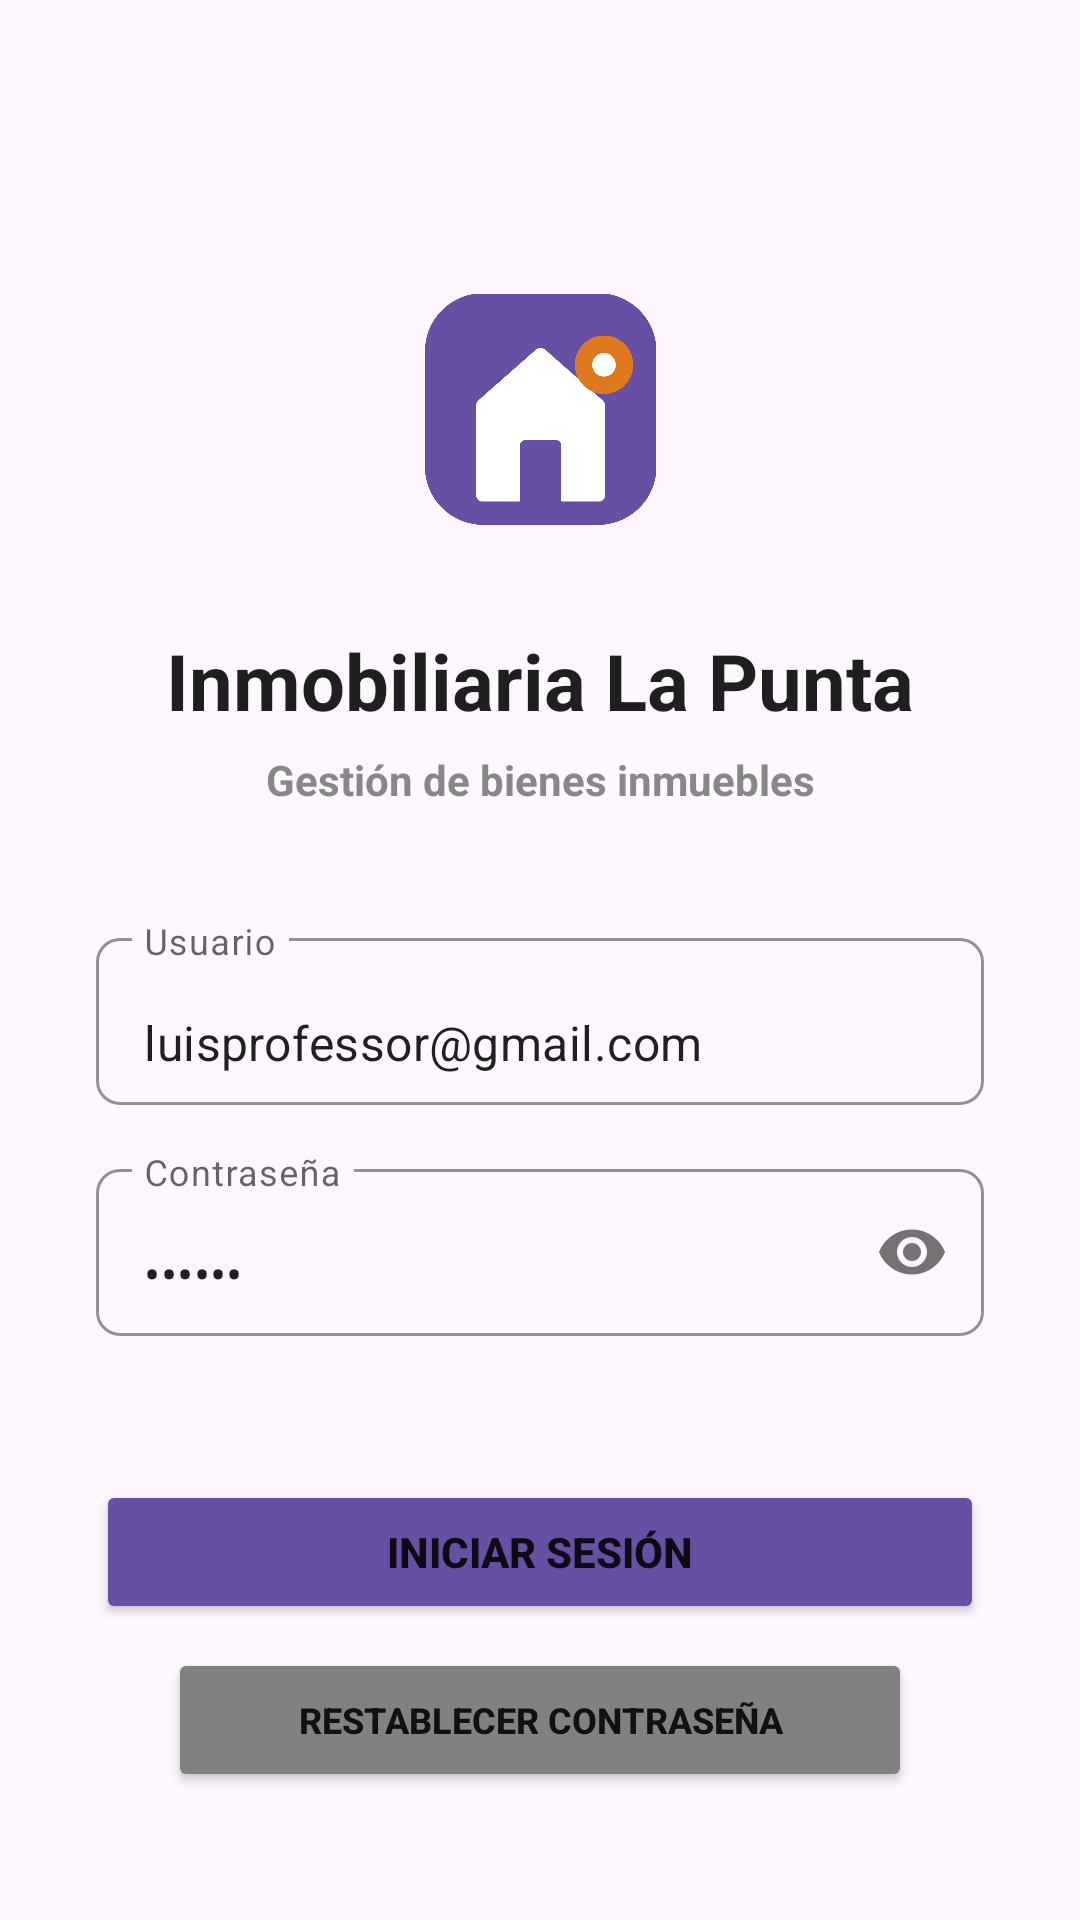

Write the Android layout XML for this screen, with the resource values it uses.
<!-- AndroidManifest.xml: activity theme Theme.Inmobiliaria.NoActionBar -->
<!-- res/layout/activity_login.xml -->
<?xml version="1.0" encoding="utf-8"?>
<androidx.constraintlayout.widget.ConstraintLayout xmlns:android="http://schemas.android.com/apk/res/android"
    xmlns:app="http://schemas.android.com/apk/res-auto"
    xmlns:tools="http://schemas.android.com/tools"
    android:id="@+id/main"
    android:layout_width="match_parent"
    android:layout_height="match_parent"
    android:background="@color/background"
    android:paddingHorizontal="32dp"
    tools:context=".ui.login.LoginActivity">

    <com.google.android.material.appbar.AppBarLayout
        android:id="@+id/appBarLayout"
        android:layout_width="match_parent"
        android:layout_height="wrap_content"
        android:theme="@style/Theme.Inmobiliaria.AppBarOverlay"
        tools:ignore="MissingConstraints" />

    <TextView
        android:id="@+id/tvSubTitulo"
        android:layout_width="0dp"
        android:layout_height="wrap_content"
        android:layout_marginTop="2dp"
        android:text="Gestión de bienes inmuebles"
        android:textAlignment="center"
        android:textColor="#878787"
        android:textSize="14sp"
        android:textStyle="bold"
        app:layout_constraintBottom_toBottomOf="parent"
        app:layout_constraintEnd_toEndOf="parent"
        app:layout_constraintHorizontal_bias="0.0"
        app:layout_constraintStart_toStartOf="parent"
        app:layout_constraintTop_toBottomOf="@+id/tvTitulo"
        app:layout_constraintVertical_bias="0.011" />

    <TextView
        android:id="@+id/tvTitulo"
        android:layout_width="0dp"
        android:layout_height="wrap_content"
        android:layout_marginTop="32dp"
        android:text="Inmobiliaria La Punta"
        android:textAlignment="center"
        android:textColor="#1F1F1F"
        android:textSize="26sp"
        android:textStyle="bold"
        app:layout_constraintEnd_toEndOf="parent"
        app:layout_constraintHorizontal_bias="0.0"
        app:layout_constraintStart_toStartOf="parent"
        app:layout_constraintTop_toBottomOf="@+id/imageView2" />

    <com.google.android.material.textfield.TextInputLayout
        android:id="@+id/etUsuario"
        android:layout_width="match_parent"
        android:layout_height="wrap_content"
        android:layout_marginTop="38dp"
        android:hint="Usuario"
        app:boxBackgroundColor="#00FFFFFF"
        app:boxBackgroundMode="outline"
        app:boxCornerRadiusBottomEnd="8dp"
        app:boxCornerRadiusBottomStart="8dp"
        app:boxCornerRadiusTopEnd="8dp"
        app:boxCornerRadiusTopStart="8dp"
        app:hintEnabled="true"
        app:layout_constraintStart_toStartOf="parent"
        app:layout_constraintTop_toBottomOf="@+id/tvSubTitulo"
        app:startIconDrawable="@drawable/person_24px2"
        app:startIconTint="#404040">

        <com.google.android.material.textfield.TextInputEditText
            android:id="@+id/etUsuarioTF"
            android:layout_width="match_parent"
            android:layout_height="wrap_content"
            android:text="luisprofessor@gmail.com" />
    </com.google.android.material.textfield.TextInputLayout>

    <com.google.android.material.textfield.TextInputLayout
        android:id="@+id/etClave"
        android:layout_width="match_parent"
        android:layout_height="wrap_content"
        android:layout_marginTop="16dp"
        android:hint="Contraseña"
        app:boxBackgroundColor="#00FFFFFF"
        app:boxBackgroundMode="outline"
        app:boxCornerRadiusBottomEnd="8dp"
        app:boxCornerRadiusBottomStart="8dp"
        app:boxCornerRadiusTopEnd="8dp"
        app:boxCornerRadiusTopStart="8dp"
        app:hintEnabled="true"
        app:layout_constraintStart_toStartOf="parent"
        app:layout_constraintTop_toBottomOf="@+id/etUsuario"
        app:startIconDrawable="@drawable/key_24px2"
        app:startIconTint="#404040"
        app:endIconMode="password_toggle">

        <com.google.android.material.textfield.TextInputEditText
            android:id="@+id/etClaveTF"
            android:layout_width="match_parent"
            android:layout_height="wrap_content"
            android:hint="Contraseña"
            android:inputType="textPassword"
            android:text="DEEKQW" />
    </com.google.android.material.textfield.TextInputLayout>

    <Button
        android:id="@+id/btIniciarSesion"
        android:layout_width="0dp"
        android:layout_height="wrap_content"
        android:layout_marginTop="48dp"
        android:backgroundTint="@color/primary"
        android:paddingVertical="14dp"
        android:text="Iniciar Sesión"
        android:textStyle="bold"
        app:cornerRadius="@dimen/item_transform_image_length"
        app:layout_constraintEnd_toEndOf="parent"
        app:layout_constraintStart_toStartOf="parent"
        app:layout_constraintTop_toBottomOf="@+id/etClave" />

    <Button
        android:id="@+id/btRestablecerClave"
        android:layout_width="0dp"
        android:layout_height="wrap_content"
        android:layout_marginHorizontal="24dp"
        android:layout_marginTop="8dp"
        android:backgroundTint="#818181"
        android:paddingVertical="10dp"
        android:text="Restablecer contraseña"
        android:textSize="12sp"
        android:textStyle="bold"
        android:visibility="visible"
        app:cornerRadius="@dimen/item_transform_image_length"
        app:layout_constraintEnd_toEndOf="parent"
        app:layout_constraintStart_toStartOf="parent"
        app:layout_constraintTop_toBottomOf="@+id/btIniciarSesion" />

    <ImageView
        android:id="@+id/imageView2"
        android:layout_width="77dp"
        android:layout_height="82dp"
        app:layout_constraintBottom_toBottomOf="parent"
        app:layout_constraintEnd_toEndOf="parent"
        app:layout_constraintStart_toStartOf="parent"
        app:layout_constraintTop_toTopOf="parent"
        app:layout_constraintVertical_bias="0.171"
        app:srcCompat="@drawable/inmueble_icon" />

</androidx.constraintlayout.widget.ConstraintLayout>
<!-- resources referenced by this layout -->
<resources>
  <color name="background">#FFFEF7FF</color>
  <color name="primary">#FF6750A4</color>
  <!-- drawable inmueble_icon: png bitmap (drawable, 31239 bytes) -->
  <style name="Theme.Inmobiliaria.AppBarOverlay" parent="ThemeOverlay.AppCompat" />
  <style name="Theme.Inmobiliaria.NoActionBar">
          <item name="windowActionBar">false</item>
          <item name="windowNoTitle">true</item>
      </style>
</resources>
